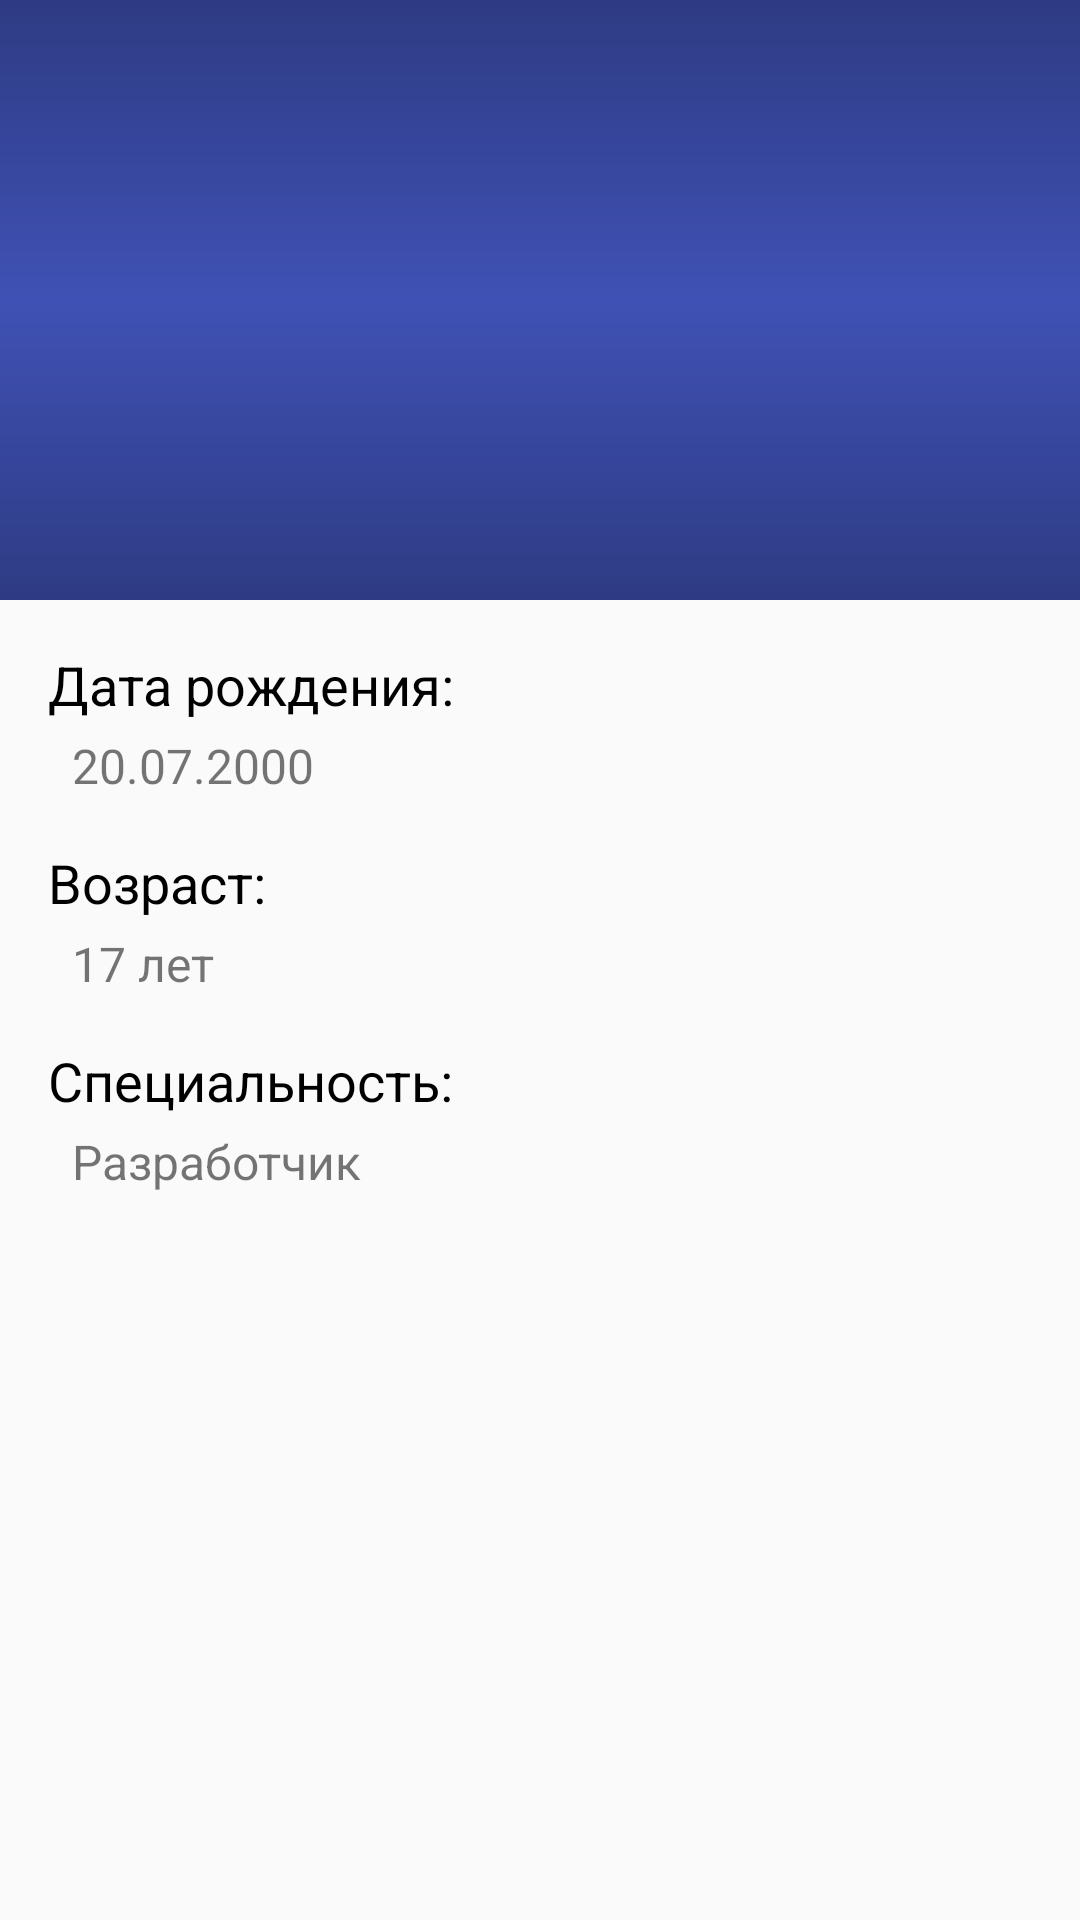

Produce the Android XML layout that renders to this screen, including the resource entries it uses.
<!-- AndroidManifest.xml: application theme AppTheme -->
<!-- res/layout/fragment_employee_details.xml -->
<?xml version="1.0" encoding="utf-8"?>
<android.support.design.widget.CoordinatorLayout
	xmlns:android="http://schemas.android.com/apk/res/android"
	xmlns:app="http://schemas.android.com/apk/res-auto"
	xmlns:tools="http://schemas.android.com/tools"
	android:layout_width="match_parent"
	android:layout_height="match_parent"
	>
	
	<android.support.design.widget.AppBarLayout
		android:layout_width="match_parent"
		android:layout_height="@dimen/height_expanded_toolbar"
		style="@style/toolbar"
		>
		
		<android.support.design.widget.CollapsingToolbarLayout
			android:layout_width="match_parent"
			android:layout_height="match_parent"
			app:layout_scrollFlags="scroll|exitUntilCollapsed|snap"
			app:contentScrim="@color/primary"
			app:toolbarId="@style/toolbar"
			>
			
			<ImageView
				android:id="@+id/iv_avatar"
				android:layout_width="match_parent"
				android:layout_height="wrap_content"
				android:background="@color/gray_dark"
				app:layout_collapseMode="parallax"
				android:adjustViewBounds="true"
				android:scaleType="centerCrop"
				tools:src="@drawable/ic_person"
				/>
			
			<View
				android:layout_width="match_parent"
				android:layout_height="match_parent"
				android:background="@drawable/avatar_foreground_gradient"
				app:layout_collapseMode="parallax"
				/>
			
			<android.support.v7.widget.Toolbar
				android:id="@+id/toolbar"
				android:layout_width="match_parent"
				android:layout_height="?attr/actionBarSize"
				app:layout_collapseMode="pin"
				/>
		
		</android.support.design.widget.CollapsingToolbarLayout>
	
	</android.support.design.widget.AppBarLayout>
	
	<include layout="@layout/content_employee_list"/>
	
</android.support.design.widget.CoordinatorLayout>
<!-- res/layout/content_employee_list.xml (included above) -->
<?xml version="1.0" encoding="utf-8"?>
<android.support.v4.widget.NestedScrollView
	xmlns:android="http://schemas.android.com/apk/res/android"
	xmlns:app="http://schemas.android.com/apk/res-auto"
	xmlns:tools="http://schemas.android.com/tools"
	android:layout_width="match_parent"
	android:layout_height="match_parent"
	app:layout_behavior="@string/appbar_scrolling_view_behavior"
	>
	
	<LinearLayout
		android:layout_width="match_parent"
		android:layout_height="wrap_content"
		android:orientation="vertical"
		android:padding="@dimen/spacing_big"
		>
		
		<TextView
			android:layout_width="wrap_content"
			android:layout_height="wrap_content"
			android:text="@string/birthday"
			style="@style/employee_parameter_title"
			/>
		
		<TextView
			android:id="@+id/tv_birthday"
			android:layout_width="wrap_content"
			android:layout_height="wrap_content"
			android:layout_marginTop="@dimen/spacing_tiny"
			android:layout_marginLeft="@dimen/spacing_small"
			android:layout_marginRight="@dimen/spacing_small"
			tools:text="20.07.2000"
			style="@style/employee_parameter"
			/>
		
		<TextView
			android:layout_width="wrap_content"
			android:layout_height="wrap_content"
			android:layout_marginTop="@dimen/spacing_big"
			android:text="@string/age"
			style="@style/employee_parameter_title"
			/>
		
		<TextView
			android:id="@+id/tv_age"
			android:layout_width="wrap_content"
			android:layout_height="wrap_content"
			android:layout_marginTop="@dimen/spacing_tiny"
			android:layout_marginLeft="@dimen/spacing_small"
			android:layout_marginRight="@dimen/spacing_small"
			tools:text="17 лет"
			style="@style/employee_parameter"
			/>
		
		<TextView
			android:layout_width="wrap_content"
			android:layout_height="wrap_content"
			android:layout_marginTop="@dimen/spacing_big"
			android:text="@string/name"
			style="@style/employee_parameter_title"
			/>
		
		<TextView
			android:id="@+id/tv_specialities"
			android:layout_width="wrap_content"
			android:layout_height="wrap_content"
			android:layout_marginTop="@dimen/spacing_tiny"
			android:layout_marginLeft="@dimen/spacing_small"
			android:layout_marginRight="@dimen/spacing_small"
			tools:text="Разработчик"
			style="@style/employee_parameter"
			/>
	
	</LinearLayout>

</android.support.v4.widget.NestedScrollView>
<!-- resources referenced by this layout -->
<resources>
  <color name="gray_dark">#a3a3a3</color>
  <color name="primary">@color/blue</color>
  <dimen name="height_expanded_toolbar">200dp</dimen>
  <dimen name="spacing_big">16dp</dimen>
  <dimen name="spacing_small">8dp</dimen>
  <dimen name="spacing_tiny">4dp</dimen>
  <!-- drawable avatar_foreground_gradient (drawable) -->
  <?xml version="1.0" encoding="utf-8"?>
  <shape
  	xmlns:android="http://schemas.android.com/apk/res/android"
  	android:shape="rectangle"
  	>
  	
  	<gradient
  		android:startColor="#46000000"
  		android:centerColor="#0000"
  		android:endColor="#46000000"
  		android:angle="90"
  		/>
  	
  </shape>
  <!-- drawable ic_person (drawable) -->
  <vector xmlns:android="http://schemas.android.com/apk/res/android"
          android:width="300dp"
          android:height="300dp"
          android:viewportWidth="24.0"
          android:viewportHeight="24.0">
      <path
          android:fillColor="#FFF"
          android:pathData="M12,12c2.21,0 4,-1.79 4,-4s-1.79,-4 -4,-4 -4,1.79 -4,4 1.79,4 4,4zM12,14c-2.67,0 -8,1.34 -8,4v2h16v-2c0,-2.66 -5.33,-4 -8,-4z"/>
  </vector>
  <string name="age">Возраст:</string>
  <string name="birthday">Дата рождения:</string>
  <string name="name">Специальность:</string>
  <style name="employee_parameter">
  		<item name="android:textSize">@dimen/font_normal</item>
  	</style>
  <style name="employee_parameter_title">
  		<item name="android:textSize">@dimen/font_big</item>
  		<item name="android:textColor">@color/black</item>
  	</style>
  <style name="toolbar">
  		<item name="android:background">@color/primary</item>
  		<item name="android:theme">@style/ToolbarTheme</item>
  		<item name="android:elevation" tools:targetApi="lollipop">@dimen/elevation_toolbar</item>
  	</style>
  <style name="AppTheme" parent="Theme.AppCompat.Light.NoActionBar">
  		<item name="colorPrimary">@color/primary</item>
  		<item name="colorPrimaryDark">@color/primary_dark</item>
  		<item name="colorAccent">@color/accent</item>
  	</style>
  <color name="blue">#3F51B5</color>
  <dimen name="font_normal">16sp</dimen>
  <dimen name="font_big">18sp</dimen>
  <color name="black">#000</color>
  <style name="ToolbarTheme" parent="ThemeOverlay.AppCompat.Dark.ActionBar" />
  <dimen name="elevation_toolbar">4dp</dimen>
  <color name="primary_dark">@color/blue_dark</color>
  <color name="accent">@color/pink</color>
  <color name="blue_dark">#303F9F</color>
  <color name="pink">#FF4081</color>
</resources>
